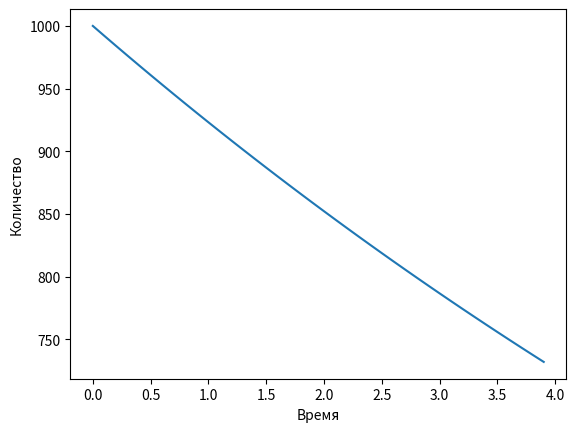

The matplotlib source for this figure:
import numpy as np
from scipy.integrate import odeint
import matplotlib.pyplot as plt

k=0.08
t=np.arange(0,4,0.1)

def func(n,t):
    dndt=-k*n
    return dndt

n0=1000
n_t=odeint(func,n0,t)
plt.plot(t,n_t)

plt.xlabel('Время')
plt.ylabel('Количество')

plt.savefig('task_1_2.png')
